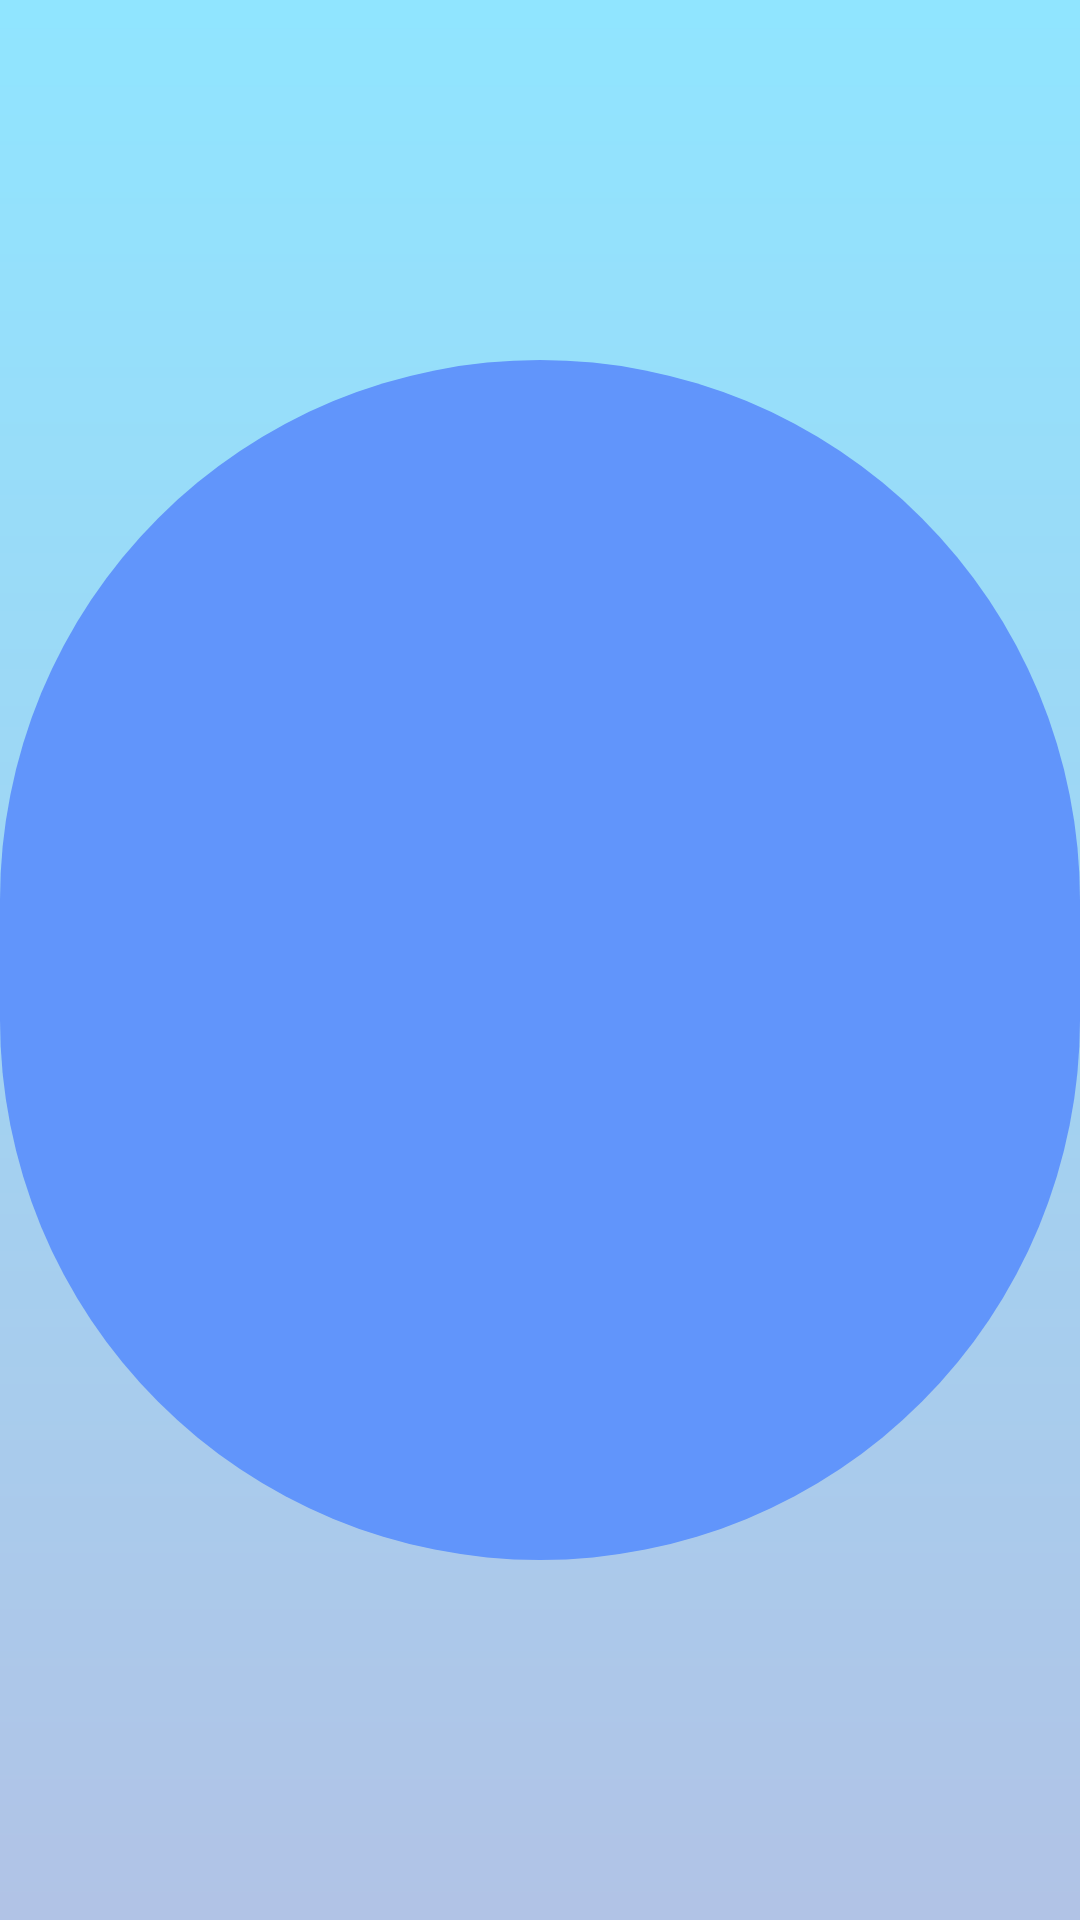

The Android layout XML behind this screen, and the referenced resources:
<!-- AndroidManifest.xml: application theme Theme.StaySoberv2 -->
<!-- res/layout/home_page.xml -->
<?xml version="1.0" encoding="utf-8"?>
<RelativeLayout xmlns:android="http://schemas.android.com/apk/res/android"
    xmlns:app="http://schemas.android.com/apk/res-auto"
    xmlns:tools="http://schemas.android.com/tools"
    android:layout_width="match_parent"
    android:layout_height="match_parent"
    android:background="@drawable/homepage_background"
    tools:context=".StaySober">

    <View
        android:id="@+id/mainhomepanel"
        android:layout_width="400dp"
        android:layout_height="400dp"
        android:background="@drawable/homepage_view"
        android:layout_centerHorizontal="true"
        android:layout_centerVertical="true"

        />


</RelativeLayout>
<!-- resources referenced by this layout -->
<resources>
  <!-- drawable homepage_background (drawable) -->
  <?xml version="1.0" encoding="utf-8"?>
  <shape xmlns:android="http://schemas.android.com/apk/res/android">
  
      <gradient android:type="linear" android:angle="100"
          android:startColor="#90E5FF" android:endColor="#B1C3E6"/>
  </shape>
  <!-- drawable homepage_view (drawable) -->
  <?xml version="1.0" encoding="utf-8"?>
  <shape xmlns:android="http://schemas.android.com/apk/res/android">
  
      <corners android:bottomRightRadius="200dp" android:bottomLeftRadius="200dp"
          android:topLeftRadius="200dp" android:topRightRadius="200dp">
      </corners>
      <solid android:color="#6195FB"/>
  
  </shape>
  <style name="Theme.StaySoberv2" parent="android:Theme.Material.Light.NoActionBar" />
</resources>
